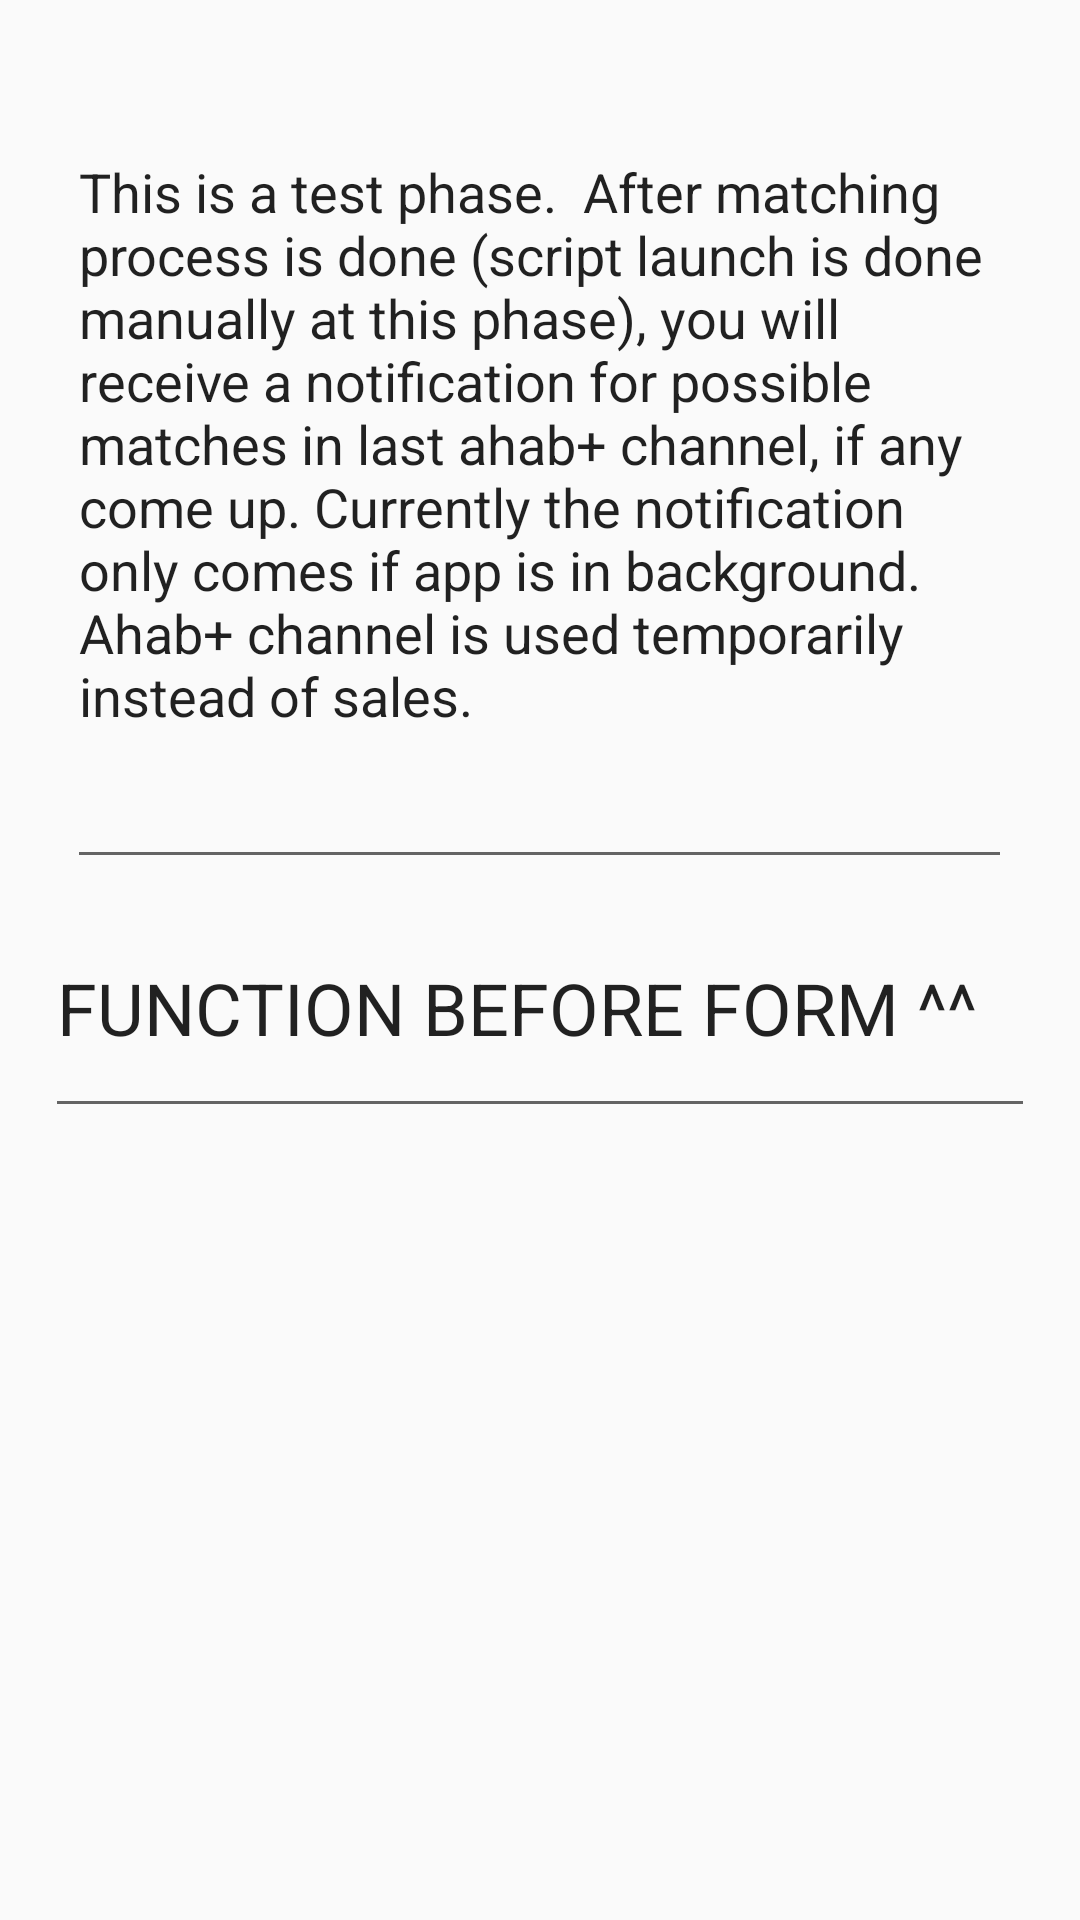

The Android layout XML behind this screen, and the referenced resources:
<!-- AndroidManifest.xml: application theme AppTheme -->
<!-- res/layout/fragment_info_tab.xml -->
<?xml version="1.0" encoding="utf-8"?>
<androidx.constraintlayout.widget.ConstraintLayout xmlns:android="http://schemas.android.com/apk/res/android"
    xmlns:app="http://schemas.android.com/apk/res-auto"
    xmlns:tools="http://schemas.android.com/tools"
    android:id="@+id/coordinatorLayout"
    android:layout_width="match_parent"
    android:layout_height="match_parent"
    tools:context=".InfoActivity">

    <EditText
        android:id="@+id/txtInfo2"
        style="@android:style/Widget.DeviceDefault.EditText"
        android:layout_width="315dp"
        android:layout_height="293dp"
        android:layout_marginStart="5dp"
        android:layout_marginEnd="6dp"
        android:ems="10"
        android:fontFamily="sans-serif"
        android:inputType="textMultiLine"
        android:selectAllOnFocus="false"
        android:singleLine="false"
        android:text="This is a test phase.  After matching process is done (script launch is done manually at this phase), you will receive a notification for possible matches in last ahab+ channel, if any come up. Currently the notification only comes if app is in background. Ahab+ channel is used temporarily instead of sales."
        android:textSize="18sp"
        app:layout_constraintEnd_toEndOf="parent"
        app:layout_constraintHorizontal_bias="0.505"
        app:layout_constraintStart_toStartOf="parent"
        app:layout_constraintTop_toTopOf="parent" />

    <EditText
        android:id="@+id/editText2"
        android:layout_width="330dp"
        android:layout_height="83dp"
        android:ems="10"
        android:inputType="textPersonName"
        android:text="FUNCTION BEFORE FORM ^^"
        android:textSize="24sp"
        app:layout_constraintEnd_toEndOf="parent"
        app:layout_constraintStart_toStartOf="parent"
        app:layout_constraintTop_toBottomOf="@+id/txtInfo2" />

</androidx.constraintlayout.widget.ConstraintLayout>
<!-- resources referenced by this layout -->
<resources>
  <style name="AppTheme" parent="Theme.AppCompat.Light.DarkActionBar">
          
          <item name="colorPrimary">#9becfa</item>
          <item name="colorPrimaryDark">@color/colorPrimaryDark</item>
          <item name="colorAccent">@color/colorAccent</item>
      </style>
  <color name="colorPrimaryDark">#00574B</color>
  <color name="colorAccent">#fc9c00</color>
</resources>
